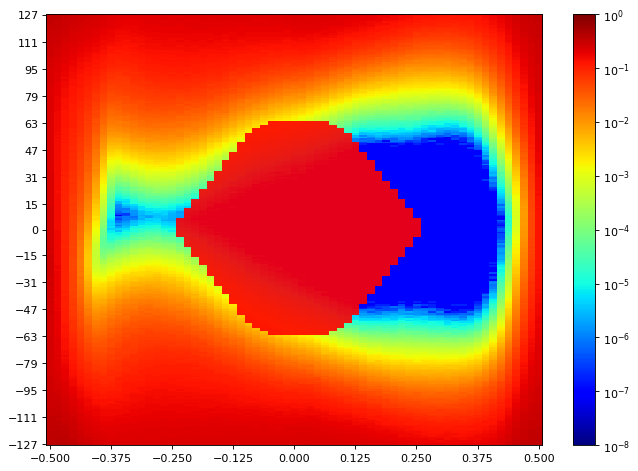

The file beside this chart, header and first rows:
SW Version, 2020.2.2
Date and Time Started, 2022-Jun-08 20:23:29
Date and Time Ended, 2022-Jun-08 20:24:18
Scan Name, Scan 177
Link Settings, 
Reset RX After Applying Settings, false
Open Area, 2557
Horizontal Opening, 37
Horizontal Percentage, 56.92
Vertical Opening, 55
Vertical Percentage, 21.57
Dwell, BER
Dwell BER, 1e-5
Dwell Time, 0
Horizontal Increment, 1
Horizontal Range, -0.500 UI to 0.500 UI
Vertical Increment, 1
Vertical Range, 100%
Misc Info, ELF Version: 0x0009 SVN: 16356
Scan Start
2d statistical, -32, -31, -30, -29, -28, -27, -26, -25, -24, -23, -22, -21, -20, -19, -18, -17, -16, -15, -14, -13, -12, -11, -10
127, 0.3391, 0.3309, 0.3117, 0.2887, 0.2729, 0.2663, 0.2501, 0.2358, 0.2182, 0.2077, 0.1996, 0.2012, 0.2053, 0.2094, 0.2108, 0.213, 0.2131, 0.213, 0.2164, 0.2123, 0.2134, 0.2136, 0.2157
126, 0.3368, 0.3266, 0.3054, 0.2821, 0.2639, 0.2606, 0.2472, 0.2277, 0.2124, 0.2056, 0.1967, 0.1983, 0.2057, 0.2066, 0.2076, 0.2113, 0.2071, 0.2108, 0.2127, 0.21, 0.2137, 0.2143, 0.2161
125, 0.3293, 0.3233, 0.299, 0.2783, 0.2571, 0.2557, 0.2409, 0.2284, 0.2158, 0.2025, 0.1964, 0.1961, 0.201, 0.2039, 0.2052, 0.2081, 0.2034, 0.2046, 0.2104, 0.208, 0.2129, 0.209, 0.2121
124, 0.3274, 0.3192, 0.2907, 0.2754, 0.2617, 0.2501, 0.2394, 0.2235, 0.2036, 0.1988, 0.1882, 0.1878, 0.1971, 0.2008, 0.2027, 0.2058, 0.2029, 0.2078, 0.2042, 0.2036, 0.2059, 0.2052, 0.2099
123, 0.3256, 0.3148, 0.2942, 0.2688, 0.2555, 0.2438, 0.2334, 0.2187, 0.2058, 0.1938, 0.1892, 0.1908, 0.1956, 0.1984, 0.2008, 0.2014, 0.2032, 0.2019, 0.2037, 0.2, 0.2066, 0.2059, 0.2072
122, 0.3207, 0.3112, 0.2882, 0.2631, 0.2514, 0.2427, 0.231, 0.2167, 0.2022, 0.1858, 0.1853, 0.1873, 0.191, 0.192, 0.1955, 0.1938, 0.1992, 0.1979, 0.2022, 0.2031, 0.2016, 0.2011, 0.2041
121, 0.3175, 0.3077, 0.2804, 0.2621, 0.2438, 0.2383, 0.2258, 0.2107, 0.196, 0.181, 0.1816, 0.1781, 0.19, 0.1915, 0.1948, 0.195, 0.1935, 0.1977, 0.1986, 0.1972, 0.2018, 0.2026, 0.1987
120, 0.3158, 0.3039, 0.2788, 0.2573, 0.2432, 0.2342, 0.2235, 0.2099, 0.1936, 0.1822, 0.1759, 0.1762, 0.1874, 0.188, 0.1884, 0.1928, 0.1928, 0.1906, 0.1922, 0.1927, 0.1973, 0.1924, 0.1972
119, 0.3105, 0.2981, 0.2749, 0.2513, 0.2394, 0.2274, 0.2124, 0.2034, 0.1833, 0.1798, 0.1733, 0.1708, 0.1797, 0.1863, 0.1833, 0.1895, 0.1906, 0.1868, 0.1927, 0.1947, 0.1931, 0.1953, 0.1934
118, 0.3075, 0.299, 0.2725, 0.249, 0.2399, 0.2254, 0.2112, 0.1945, 0.178, 0.1736, 0.1701, 0.1751, 0.1804, 0.1784, 0.1845, 0.1873, 0.1867, 0.1843, 0.19, 0.1932, 0.1918, 0.1875, 0.191
117, 0.3054, 0.2932, 0.2675, 0.2538, 0.235, 0.2134, 0.2022, 0.1881, 0.1766, 0.164, 0.1588, 0.167, 0.1709, 0.1794, 0.1795, 0.1834, 0.1856, 0.1857, 0.1873, 0.1869, 0.1872, 0.1869, 0.1865
116, 0.303, 0.2907, 0.2631, 0.2424, 0.2246, 0.2153, 0.2011, 0.1908, 0.174, 0.1627, 0.1637, 0.1674, 0.1667, 0.1776, 0.1777, 0.1808, 0.1819, 0.182, 0.1826, 0.1785, 0.182, 0.1804, 0.1838
115, 0.2975, 0.2835, 0.2589, 0.2361, 0.2197, 0.2104, 0.1991, 0.1827, 0.1705, 0.1625, 0.1587, 0.1632, 0.1661, 0.1744, 0.1762, 0.1768, 0.1724, 0.1765, 0.1798, 0.1754, 0.1771, 0.1752, 0.1785
114, 0.2936, 0.2815, 0.2566, 0.2326, 0.2168, 0.2072, 0.1958, 0.1773, 0.1657, 0.1538, 0.1515, 0.1606, 0.1639, 0.1711, 0.1713, 0.1747, 0.1751, 0.17, 0.1748, 0.1742, 0.1741, 0.1725, 0.176
113, 0.2915, 0.2732, 0.2487, 0.2292, 0.21, 0.2033, 0.1906, 0.1769, 0.1597, 0.1548, 0.1513, 0.1497, 0.1591, 0.1634, 0.1647, 0.1688, 0.172, 0.1667, 0.1736, 0.1733, 0.1732, 0.1669, 0.1735
112, 0.2887, 0.2734, 0.2416, 0.2267, 0.2094, 0.1964, 0.1869, 0.172, 0.1596, 0.1465, 0.1472, 0.1538, 0.1537, 0.1608, 0.1668, 0.1682, 0.1644, 0.1644, 0.1659, 0.1709, 0.1709, 0.1632, 0.1676
111, 0.2817, 0.2639, 0.2418, 0.2233, 0.2061, 0.1928, 0.18, 0.1612, 0.1541, 0.1445, 0.1416, 0.148, 0.1469, 0.161, 0.1566, 0.1633, 0.164, 0.1662, 0.1618, 0.1681, 0.165, 0.1664, 0.1608
110, 0.2802, 0.2626, 0.2369, 0.2163, 0.2013, 0.1869, 0.1728, 0.1636, 0.1508, 0.1405, 0.1369, 0.1457, 0.1465, 0.155, 0.158, 0.1602, 0.1627, 0.1622, 0.1593, 0.1635, 0.161, 0.1596, 0.158
109, 0.2743, 0.2571, 0.2351, 0.2108, 0.1965, 0.1843, 0.1673, 0.1578, 0.1468, 0.1383, 0.1354, 0.1377, 0.142, 0.1458, 0.1529, 0.1568, 0.158, 0.1583, 0.1605, 0.1579, 0.1581, 0.1553, 0.1527
108, 0.2725, 0.2563, 0.2306, 0.2078, 0.1916, 0.1825, 0.1693, 0.1511, 0.1425, 0.1346, 0.1311, 0.1317, 0.1436, 0.1504, 0.1525, 0.1542, 0.1556, 0.1508, 0.1543, 0.1508, 0.1549, 0.1487, 0.1523
107, 0.2696, 0.2505, 0.2276, 0.2041, 0.1877, 0.1749, 0.1629, 0.1502, 0.1305, 0.1294, 0.1246, 0.1354, 0.1409, 0.1462, 0.149, 0.1513, 0.1516, 0.1498, 0.1492, 0.1503, 0.1525, 0.1477, 0.1487
106, 0.2688, 0.2478, 0.222, 0.2013, 0.1834, 0.1751, 0.1611, 0.1467, 0.129, 0.1253, 0.1256, 0.1311, 0.1371, 0.141, 0.1454, 0.1473, 0.1493, 0.1493, 0.1499, 0.146, 0.1429, 0.1423, 0.1446
105, 0.2644, 0.2445, 0.2201, 0.1983, 0.1803, 0.167, 0.1541, 0.1403, 0.129, 0.1141, 0.1203, 0.126, 0.1354, 0.1391, 0.1416, 0.1423, 0.1398, 0.1415, 0.147, 0.1449, 0.1404, 0.137, 0.1406
104, 0.2601, 0.2432, 0.2151, 0.1911, 0.1744, 0.1604, 0.1441, 0.1377, 0.1226, 0.1161, 0.1144, 0.1239, 0.128, 0.1334, 0.1378, 0.1402, 0.142, 0.1388, 0.1425, 0.1429, 0.1402, 0.1379, 0.1365
103, 0.2583, 0.2364, 0.2057, 0.1873, 0.1707, 0.1569, 0.1414, 0.1317, 0.1146, 0.1105, 0.116, 0.122, 0.1203, 0.1311, 0.1355, 0.1328, 0.1352, 0.1338, 0.1389, 0.1337, 0.1296, 0.1299, 0.1327
102, 0.2566, 0.2373, 0.2067, 0.1868, 0.1681, 0.1566, 0.1424, 0.1285, 0.1115, 0.11, 0.1116, 0.1158, 0.1186, 0.1291, 0.132, 0.1322, 0.1315, 0.1369, 0.1335, 0.1303, 0.1349, 0.1246, 0.1251
101, 0.2517, 0.2306, 0.2007, 0.1807, 0.1651, 0.1465, 0.1363, 0.1227, 0.1129, 0.1061, 0.1098, 0.1129, 0.1178, 0.1208, 0.1261, 0.1227, 0.1259, 0.1303, 0.1281, 0.1273, 0.1297, 0.1262, 0.124
100, 0.2517, 0.2272, 0.1991, 0.1802, 0.1597, 0.147, 0.1316, 0.1155, 0.105, 0.1022, 0.1008, 0.1103, 0.1102, 0.1198, 0.1246, 0.1277, 0.1231, 0.1313, 0.1321, 0.1236, 0.1203, 0.1219, 0.12
99, 0.2484, 0.2213, 0.1932, 0.1773, 0.1581, 0.1458, 0.1306, 0.1171, 0.1071, 0.09988, 0.1038, 0.1011, 0.1106, 0.121, 0.1226, 0.1244, 0.1256, 0.127, 0.1276, 0.123, 0.1231, 0.1161, 0.1167
98, 0.2456, 0.2163, 0.1919, 0.1707, 0.1531, 0.1403, 0.1263, 0.1137, 0.102, 0.09388, 0.09825, 0.1041, 0.1106, 0.1162, 0.1179, 0.1208, 0.1157, 0.1221, 0.1199, 0.119, 0.12, 0.1144, 0.1148
97, 0.2399, 0.2153, 0.1893, 0.1665, 0.1525, 0.1371, 0.1222, 0.1155, 0.09787, 0.09422, 0.09473, 0.09468, 0.1052, 0.1114, 0.1096, 0.1175, 0.1163, 0.1192, 0.1207, 0.1143, 0.1139, 0.1069, 0.1096
96, 0.2422, 0.2138, 0.1868, 0.1647, 0.1514, 0.1335, 0.1181, 0.1088, 0.09495, 0.08965, 0.09225, 0.09326, 0.105, 0.1098, 0.1079, 0.1091, 0.1163, 0.1116, 0.1181, 0.1127, 0.1129, 0.1122, 0.1065
95, 0.2365, 0.2096, 0.1804, 0.1611, 0.1446, 0.1308, 0.116, 0.103, 0.09139, 0.0868, 0.08912, 0.09163, 0.1004, 0.1058, 0.1077, 0.1118, 0.1129, 0.1077, 0.112, 0.111, 0.1045, 0.1059, 0.1023
94, 0.2343, 0.2075, 0.1803, 0.1566, 0.1407, 0.1266, 0.1127, 0.09944, 0.08241, 0.08519, 0.0858, 0.09112, 0.09736, 0.1018, 0.1051, 0.1078, 0.1051, 0.109, 0.1093, 0.1089, 0.1065, 0.09818, 0.09891
93, 0.2318, 0.2079, 0.1758, 0.1573, 0.1386, 0.1228, 0.1078, 0.09628, 0.08238, 0.07959, 0.07719, 0.08812, 0.09313, 0.09853, 0.1024, 0.1045, 0.1069, 0.1075, 0.1059, 0.1031, 0.1016, 0.09608, 0.09501
92, 0.2304, 0.2037, 0.1745, 0.1518, 0.1335, 0.1204, 0.1069, 0.09192, 0.07677, 0.07427, 0.081, 0.07973, 0.08551, 0.09628, 0.09894, 0.1003, 0.09669, 0.1039, 0.0978, 0.1012, 0.09906, 0.09016, 0.09337
91, 0.2323, 0.2004, 0.1699, 0.1496, 0.1333, 0.1163, 0.1017, 0.08949, 0.07496, 0.07058, 0.07909, 0.0831, 0.08801, 0.09453, 0.09514, 0.09663, 0.1007, 0.09699, 0.1004, 0.09163, 0.0953, 0.0891, 0.08822
90, 0.2301, 0.2002, 0.169, 0.1484, 0.131, 0.1131, 0.09797, 0.08405, 0.07122, 0.06906, 0.07306, 0.07966, 0.08535, 0.08963, 0.09217, 0.09356, 0.09622, 0.09801, 0.09628, 0.0949, 0.09173, 0.08443, 0.08471
89, 0.2251, 0.1952, 0.165, 0.1462, 0.1274, 0.1086, 0.0979, 0.08148, 0.07172, 0.06843, 0.06856, 0.07775, 0.07783, 0.08758, 0.0882, 0.09173, 0.09384, 0.09508, 0.09343, 0.09159, 0.08843, 0.08312, 0.08221
88, 0.2246, 0.1938, 0.1655, 0.143, 0.1247, 0.1106, 0.09418, 0.07797, 0.06919, 0.06524, 0.06719, 0.07586, 0.07808, 0.0848, 0.08843, 0.08848, 0.09058, 0.08748, 0.08711, 0.08628, 0.08189, 0.07696, 0.07677
... 216 more rows
